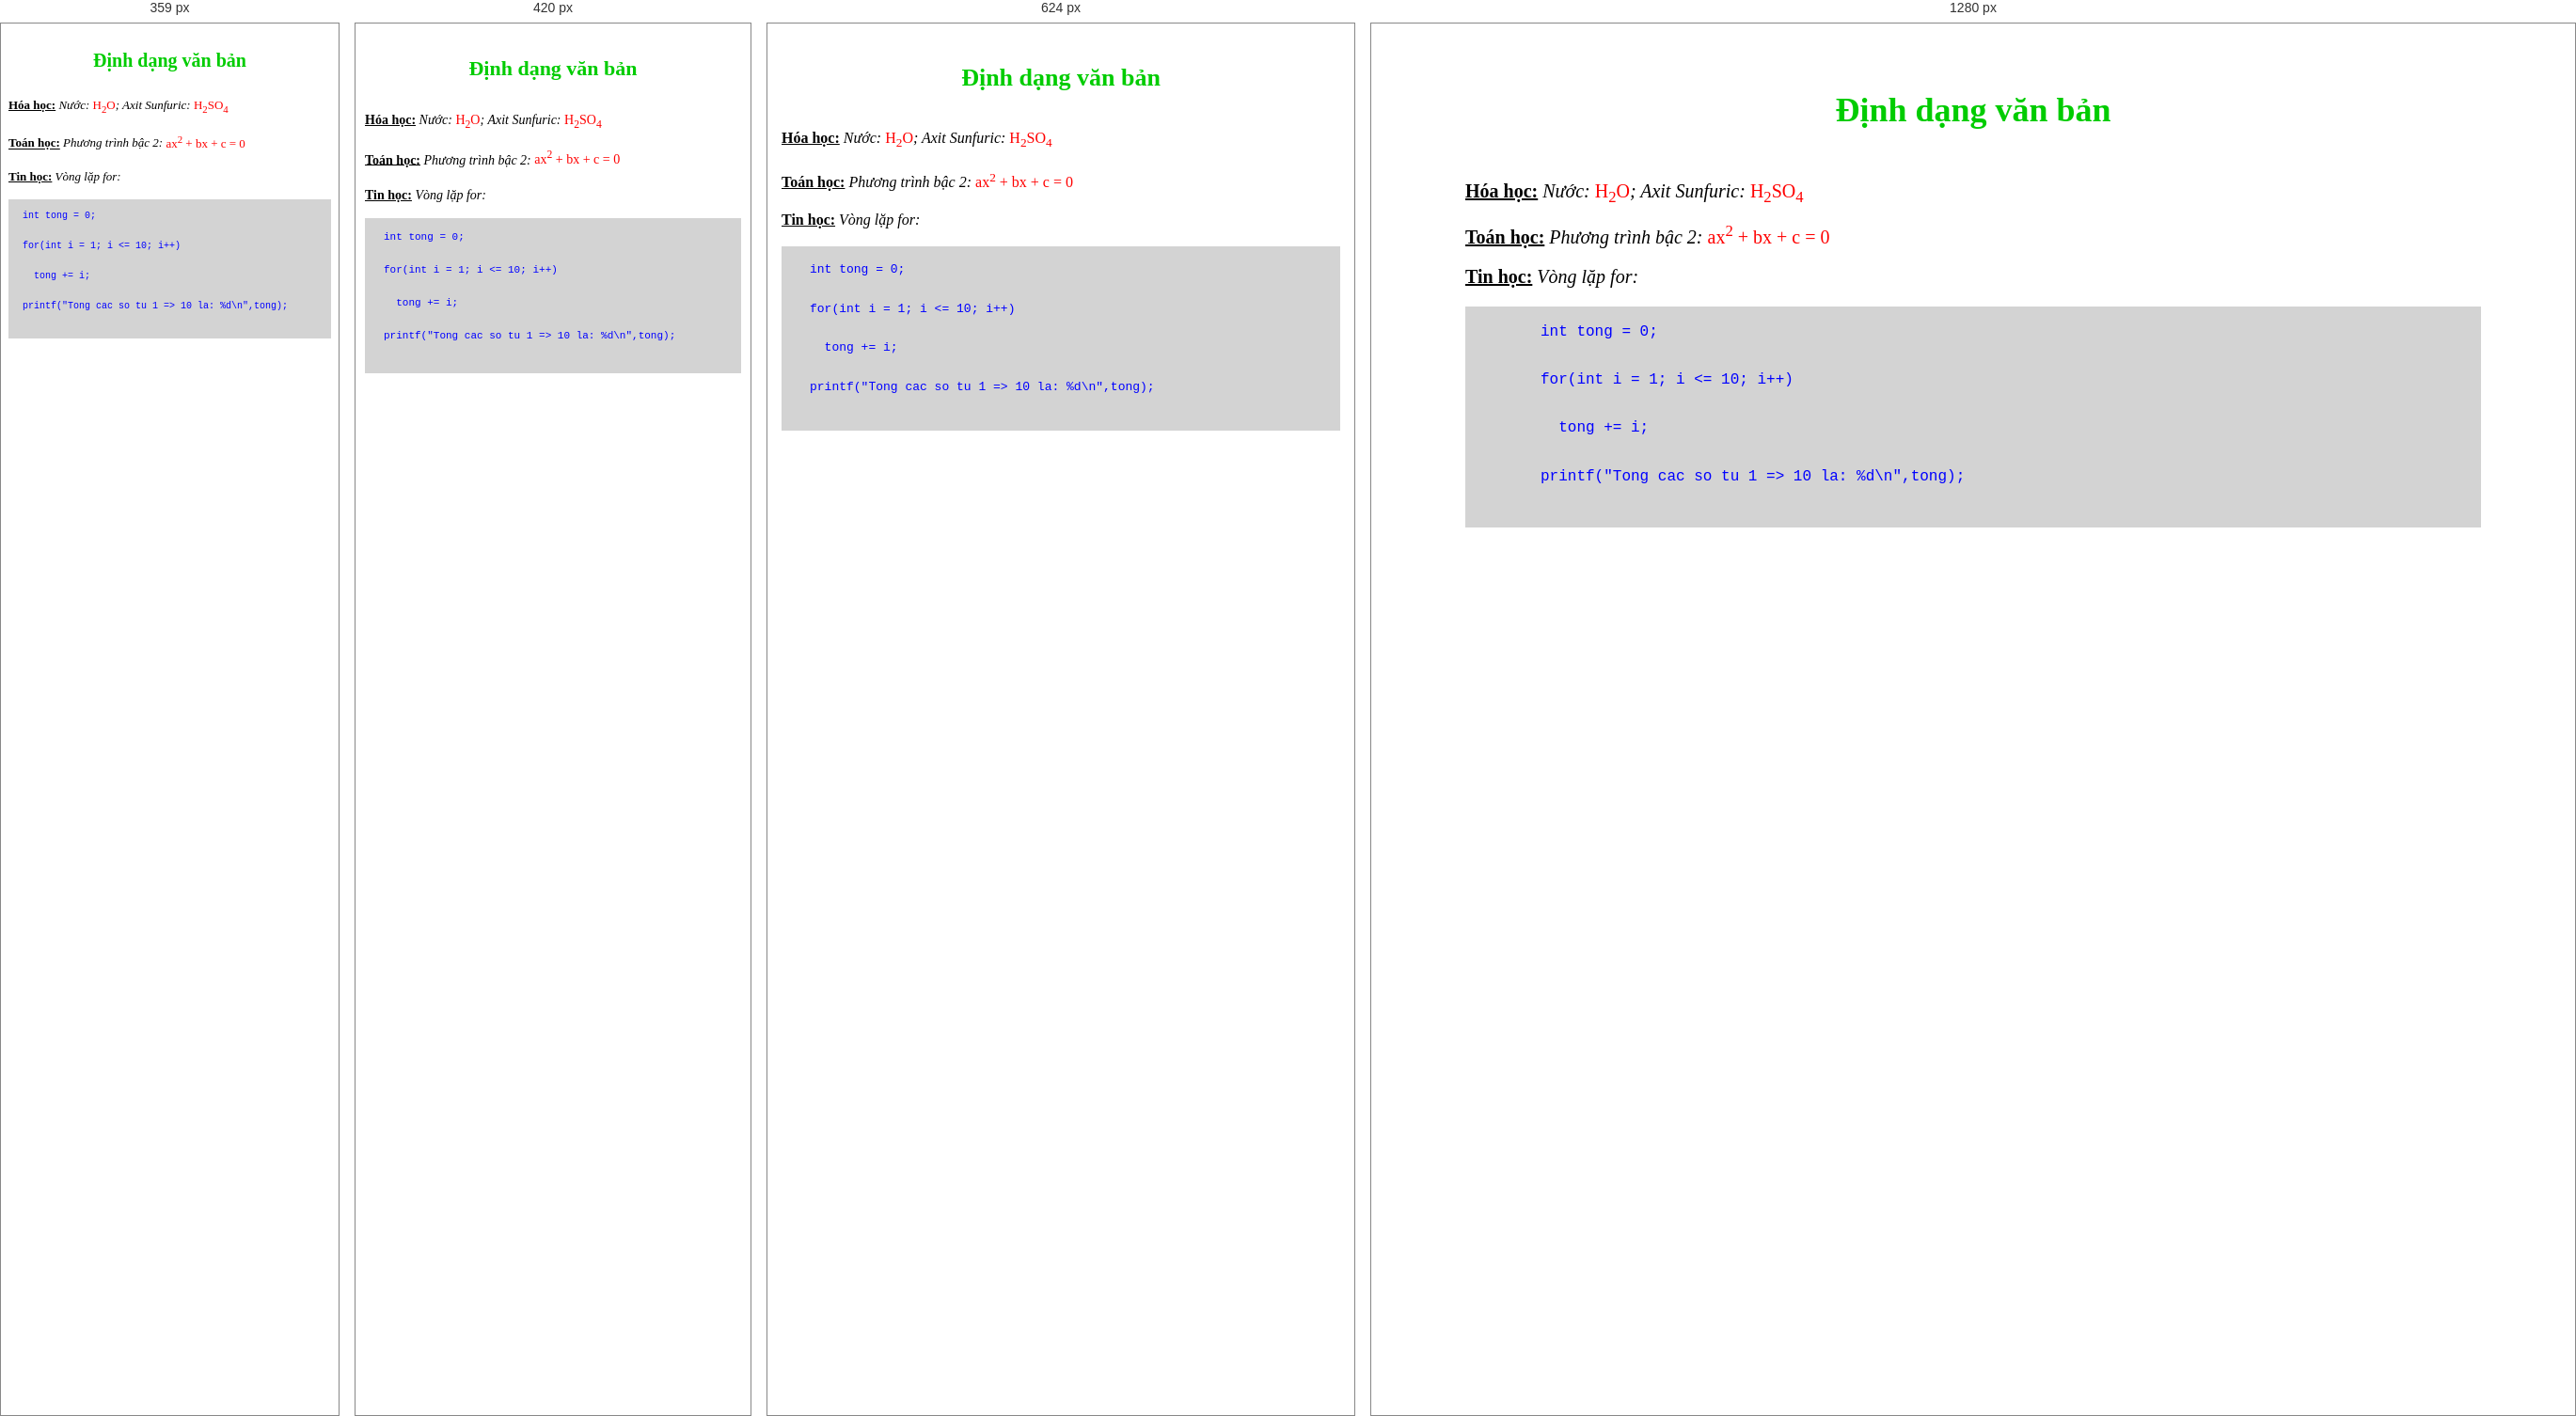
Rendered at 359 px, 420 px, 624 px and 1280 px, left to right.

<!-- file: Bai03.html -->
<!DOCTYPE html>
<html lang="vi">
<head>
  <meta charset="UTF-8">
  <meta name="viewport" content="width=device-width, initial-scale=1.0">
  <title>Định dạng văn bản</title>
  <link rel="icon" type="image/x-icon" href=".\images\Bai03.ico">
  <style>
    body {
      margin: 0;
      font-family: "Times New Roman", Arial, sans-serif;
      background-color: white;
      color: black;
      line-height: 1.6;
      padding: 40px 100px;
    }

    h1 {
      text-align: center;
      color: #00CC00;
      font-size: 36px;
      font-weight: bold;
      margin-bottom: 40px;
    }

    p {
      font-size: 20px;
      margin: 10px 0;
    }

    .subject {
      font-weight: bold;
      text-decoration: underline;
    }

    .chemistry {
      font-style: italic;
    }

    .chemistry .formula {
      color: red;
      font-style: normal;
    }

    .math {
      font-style: italic;
    }

    .math .formula {
      color: red;
      font-style: normal;
    }

    .cs {
      font-style: italic;
    }

    pre {
      background-color: #d3d3d3;
      padding: 15px;
      font-family: "Courier New", monospace;
      font-size: 16px;
      color: blue;
      padding: 15px 20px 15px 80px;
    }

    @media screen and (max-width: 768px) {
      body {
        padding: 20px 15px;
      }
      h1 {
        font-size: 26px;
        margin-bottom: 30px;
      }
      p {
        font-size: 16px;
        margin: 15px 0;
      }
      pre {
        font-size: 13px;
        padding: 15px 10px 15px 30px;
        overflow-x: auto;
      }
    }

    @media screen and (max-width: 480px) {
      body {
        padding: 15px 10px;
      }
      h1 {
        font-size: 22px;
        margin-bottom: 25px;
      }
      p {
        font-size: 14px;
        margin: 12px 0;
        line-height: 1.8;
      }
      pre {
        font-size: 11px;
        padding: 12px 8px 12px 20px;
        overflow-x: auto;
        line-height: 1.6;
      }
    }

    @media screen and (max-width: 360px) {
      body {
        padding: 10px 8px;
      }
      h1 {
        font-size: 20px;
        margin-bottom: 20px;
      }
      p {
        font-size: 13px;
      }
      pre {
        font-size: 10px;
        padding: 10px 5px 10px 15px;
      }
    }
  </style>
</head>
<body>
  <h1>Định dạng văn bản</h1>

  <p>
    <span class="subject">Hóa học:</span>
    <span class="chemistry">
      Nước: <span class="formula">H<sub>2</sub>O</span>;
      Axit Sunfuric: <span class="formula">H<sub>2</sub>SO<sub>4</sub></span>
    </span>
  </p>

  <p>
    <span class="subject">Toán học:</span>
    <span class="math">
      Phương trình bậc 2:
      <span class="formula">ax<sup>2</sup> + bx + c = 0</span>
    </span>
  </p>

  <p>
    <span class="subject">Tin học:</span>
    <span class="cs">Vòng lặp for:</span>
  </p>

  <pre>
int tong = 0;

for(int i = 1; i <= 10; i++)
    
  tong += i;

printf("Tong cac so tu 1 => 10 la: %d\n",tong);
  </pre>

</body>
</html>